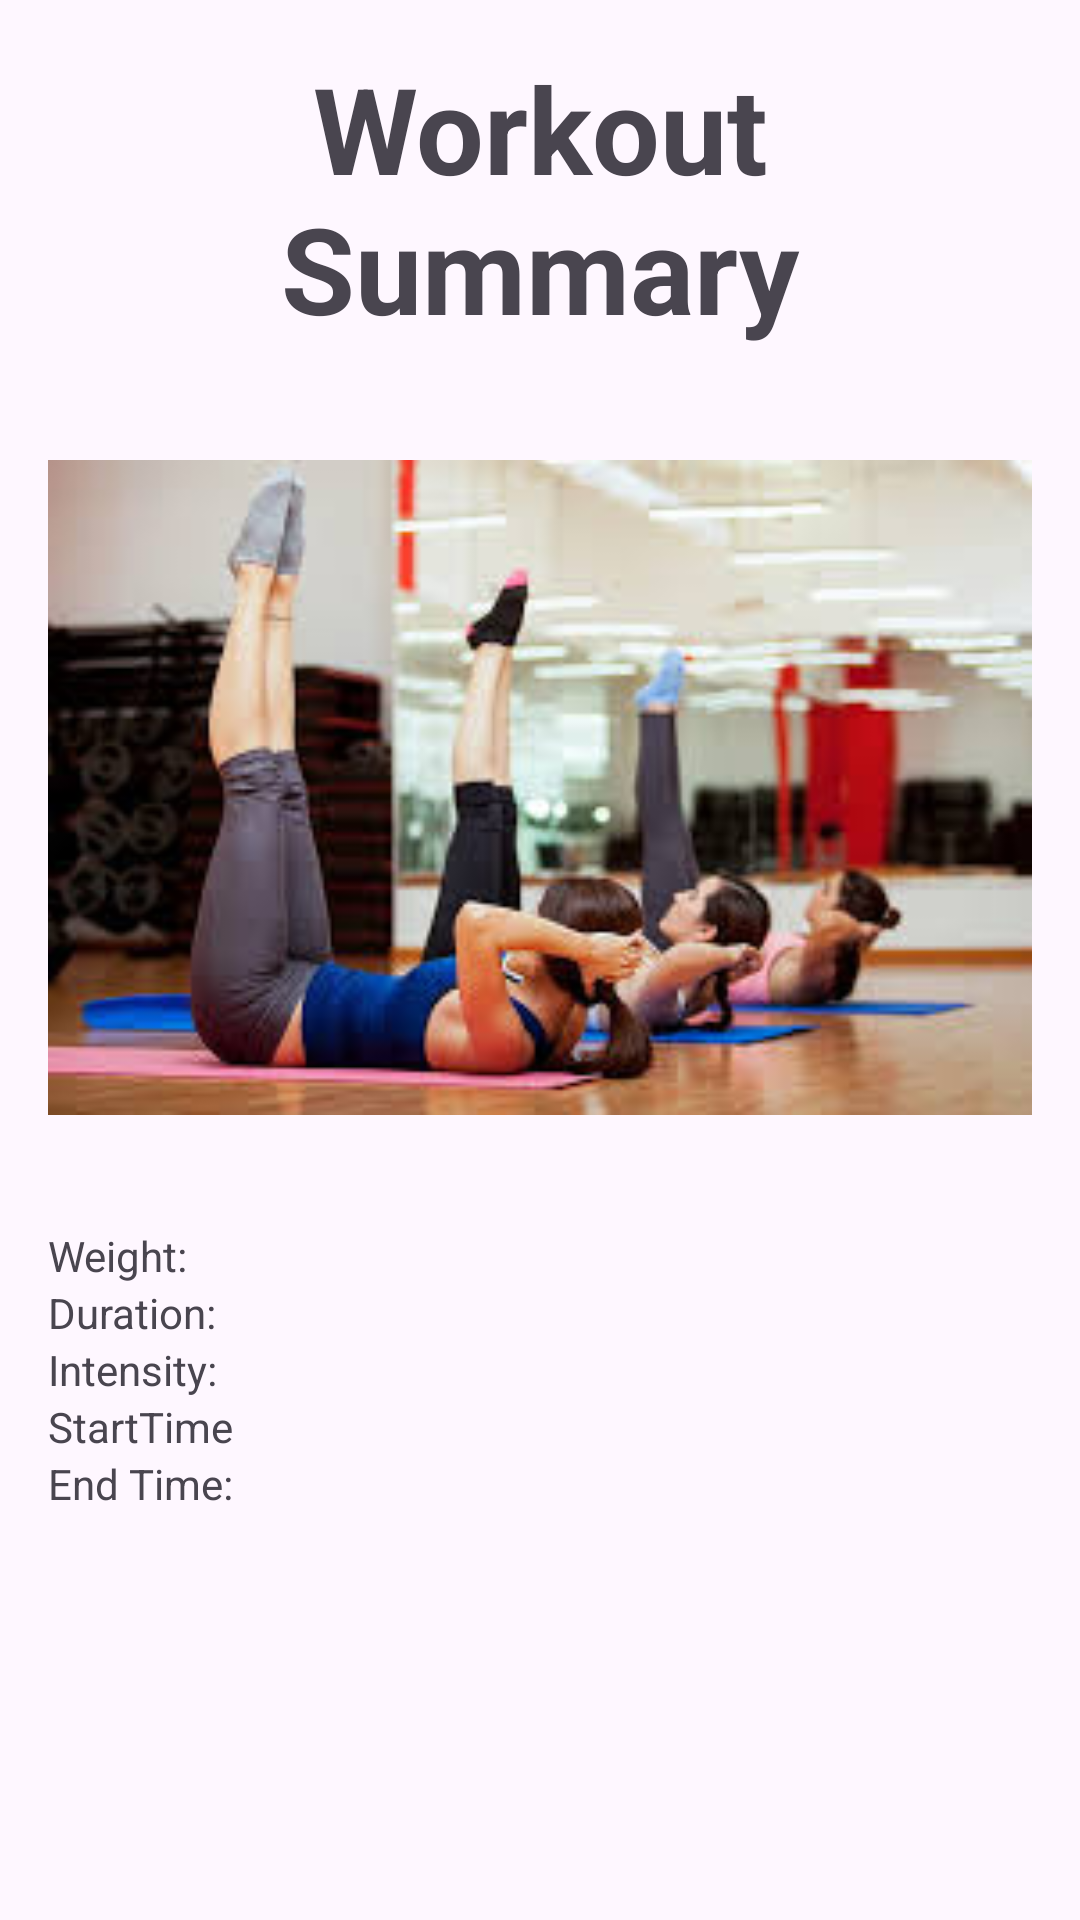

Produce the Android XML layout that renders to this screen, including the resource entries it uses.
<!-- AndroidManifest.xml: application theme Theme.FitnessTrackerMobileApp -->
<!-- res/layout/activity_workout_summary.xml -->
<LinearLayout xmlns:android="http://schemas.android.com/apk/res/android"
    xmlns:app="http://schemas.android.com/apk/res-auto"
    android:layout_width="match_parent"
    android:layout_height="match_parent"
    android:orientation="vertical"
    android:padding="16dp">

    <TextView
        android:id="@+id/textSummary"
        android:layout_width="match_parent"
        android:layout_height="wrap_content"
        android:text="@string/txtWorkoutSummary"
        android:textAlignment="center"
        android:textSize="@dimen/txtSplash"
        android:textStyle="bold" />

    <ImageView
        android:id="@+id/imageSummary"
        android:layout_width="match_parent"
        android:layout_height="293dp"
        android:contentDescription="@string/btnWorkoutSummary"
        app:srcCompat="@drawable/summary" />

    <TextView
        android:id="@+id/weightInputTextView"
        android:layout_width="wrap_content"
        android:layout_height="wrap_content"
        android:text="@string/resultWeight" />

    <TextView
        android:id="@+id/durationInputTextView"
        android:layout_width="wrap_content"
        android:layout_height="wrap_content"
        android:text="@string/resultDuration" />

    <TextView
        android:id="@+id/intensityInputTextView"
        android:layout_width="wrap_content"
        android:layout_height="wrap_content"
        android:text="@string/resultIntensity" />

    <TextView
        android:id="@+id/workoutStartTimeTextView"
        android:layout_width="wrap_content"
        android:layout_height="wrap_content"
        android:text="@string/resultStartTime" />

    <TextView
        android:id="@+id/workoutEndTimeTextView"
        android:layout_width="wrap_content"
        android:layout_height="wrap_content"
        android:text="@string/resultEndTime" />

</LinearLayout>
<!-- resources referenced by this layout -->
<resources>
  <dimen name="txtSplash">40sp</dimen>
  <!-- drawable summary: jpeg bitmap (drawable, 11518 bytes) -->
  <string name="btnWorkoutSummary">"View Workout Summary "</string>
  <string name="resultDuration">Duration:</string>
  <string name="resultEndTime">End Time:</string>
  <string name="resultIntensity">Intensity:</string>
  <string name="resultStartTime">StartTime</string>
  <string name="resultWeight">Weight:</string>
  <string name="txtWorkoutSummary">Workout Summary</string>
  <style name="Theme.FitnessTrackerMobileApp" parent="Base.Theme.FitnessTrackerMobileApp" />
  <style name="Base.Theme.FitnessTrackerMobileApp" parent="Theme.Material3.DayNight.NoActionBar">
          
          
      </style>
</resources>
